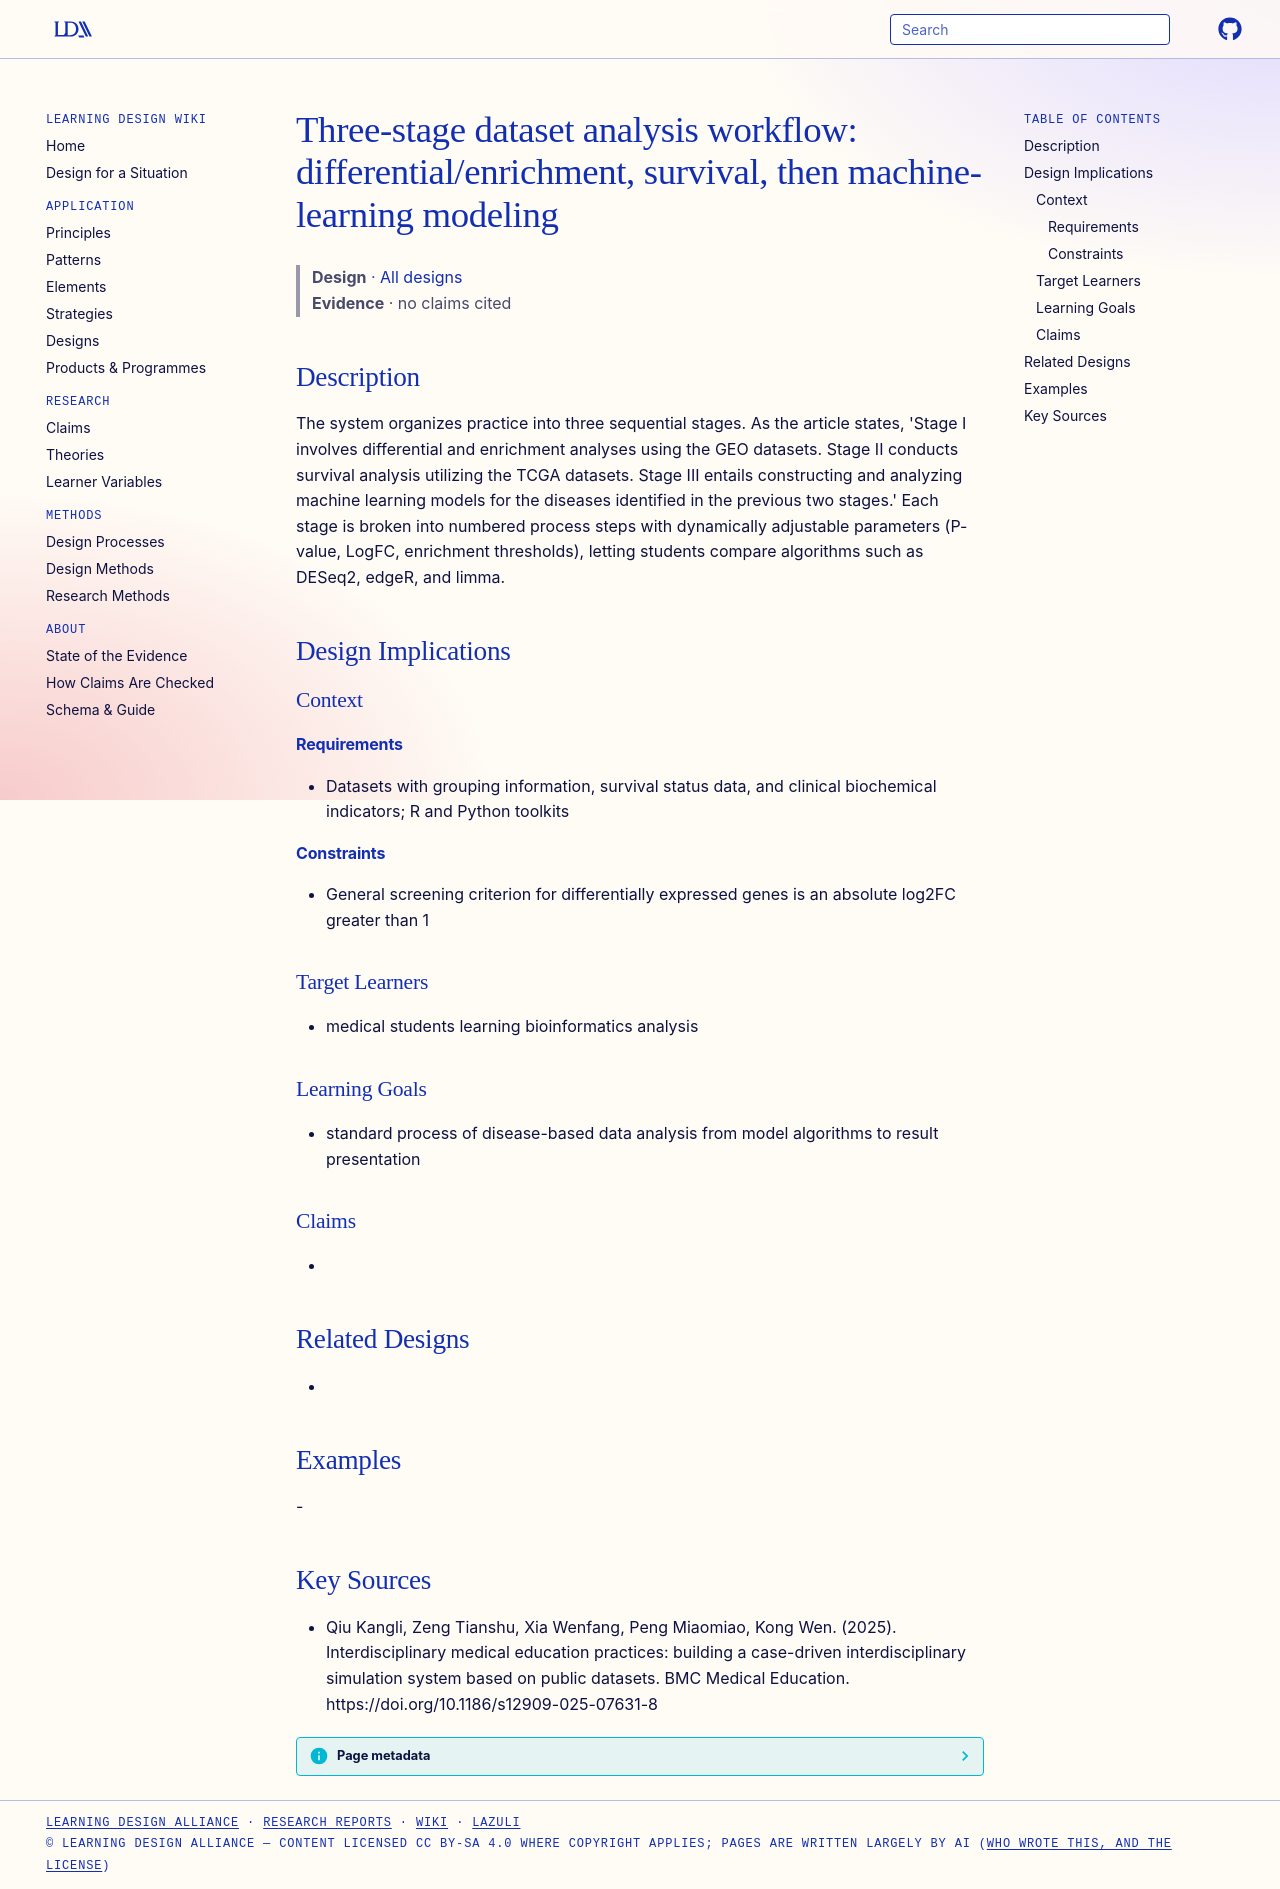

repository: Learning-Design-Alliance/learning-wiki · page: designs/three-stage-dataset-analysis-workflow/index.html · generator: mkdocs

---
type: design
id: three-stage-dataset-analysis-workflow
title: "Three-stage dataset analysis workflow: differential/enrichment, survival, then machine-learning modeling"
description: The system organizes practice into three sequential stages.
status: review
generated:
  by: "process:settle-candidates"
  at: 2026-11-06
sources:
  - id: qiu-kangli-2025
    resource: "https://doi.org/10.1186/s12909-025-07631-8"
    title: "Qiu Kangli, Zeng Tianshu, Xia Wenfang, Peng Miaomiao, Kong Wen. (2025). Interdisciplinary medical education practices: building a case-driven interdisciplinary simulation system based on public datasets. BMC Medical Education. https://doi.org/10.1186/s12909-025-07631-8"
    author: Qiu Kangli, Zeng Tianshu, Xia Wenfang, Peng Miaomiao, Kong Wen
---

# Three-stage dataset analysis workflow: differential/enrichment, survival, then machine-learning modeling

> **Design** · [All designs](index.md)
> **Evidence** · no claims cited

## Description
The system organizes practice into three sequential stages. As the article states, 'Stage I involves differential and enrichment analyses using the GEO datasets. Stage II conducts survival analysis utilizing the TCGA datasets. Stage III entails constructing and analyzing machine learning models for the diseases identified in the previous two stages.' Each stage is broken into numbered process steps with dynamically adjustable parameters (P-value, LogFC, enrichment thresholds), letting students compare algorithms such as DESeq2, edgeR, and limma.

## Design Implications

### Context
#### Requirements
- Datasets with grouping information, survival status data, and clinical biochemical indicators; R and Python toolkits
#### Constraints
- General screening criterion for differentially expressed genes is an absolute log2FC greater than 1

### Target Learners
- medical students learning bioinformatics analysis

### Learning Goals
- standard process of disease-based data analysis from model algorithms to result presentation

### Claims
- 

## Related Designs
- 

## Examples
-

## Key Sources
- Qiu Kangli, Zeng Tianshu, Xia Wenfang, Peng Miaomiao, Kong Wen. (2025). Interdisciplinary medical education practices: building a case-driven interdisciplinary simulation system based on public datasets. BMC Medical Education. https://doi.org/10.1186/s12909-025-07631-8
